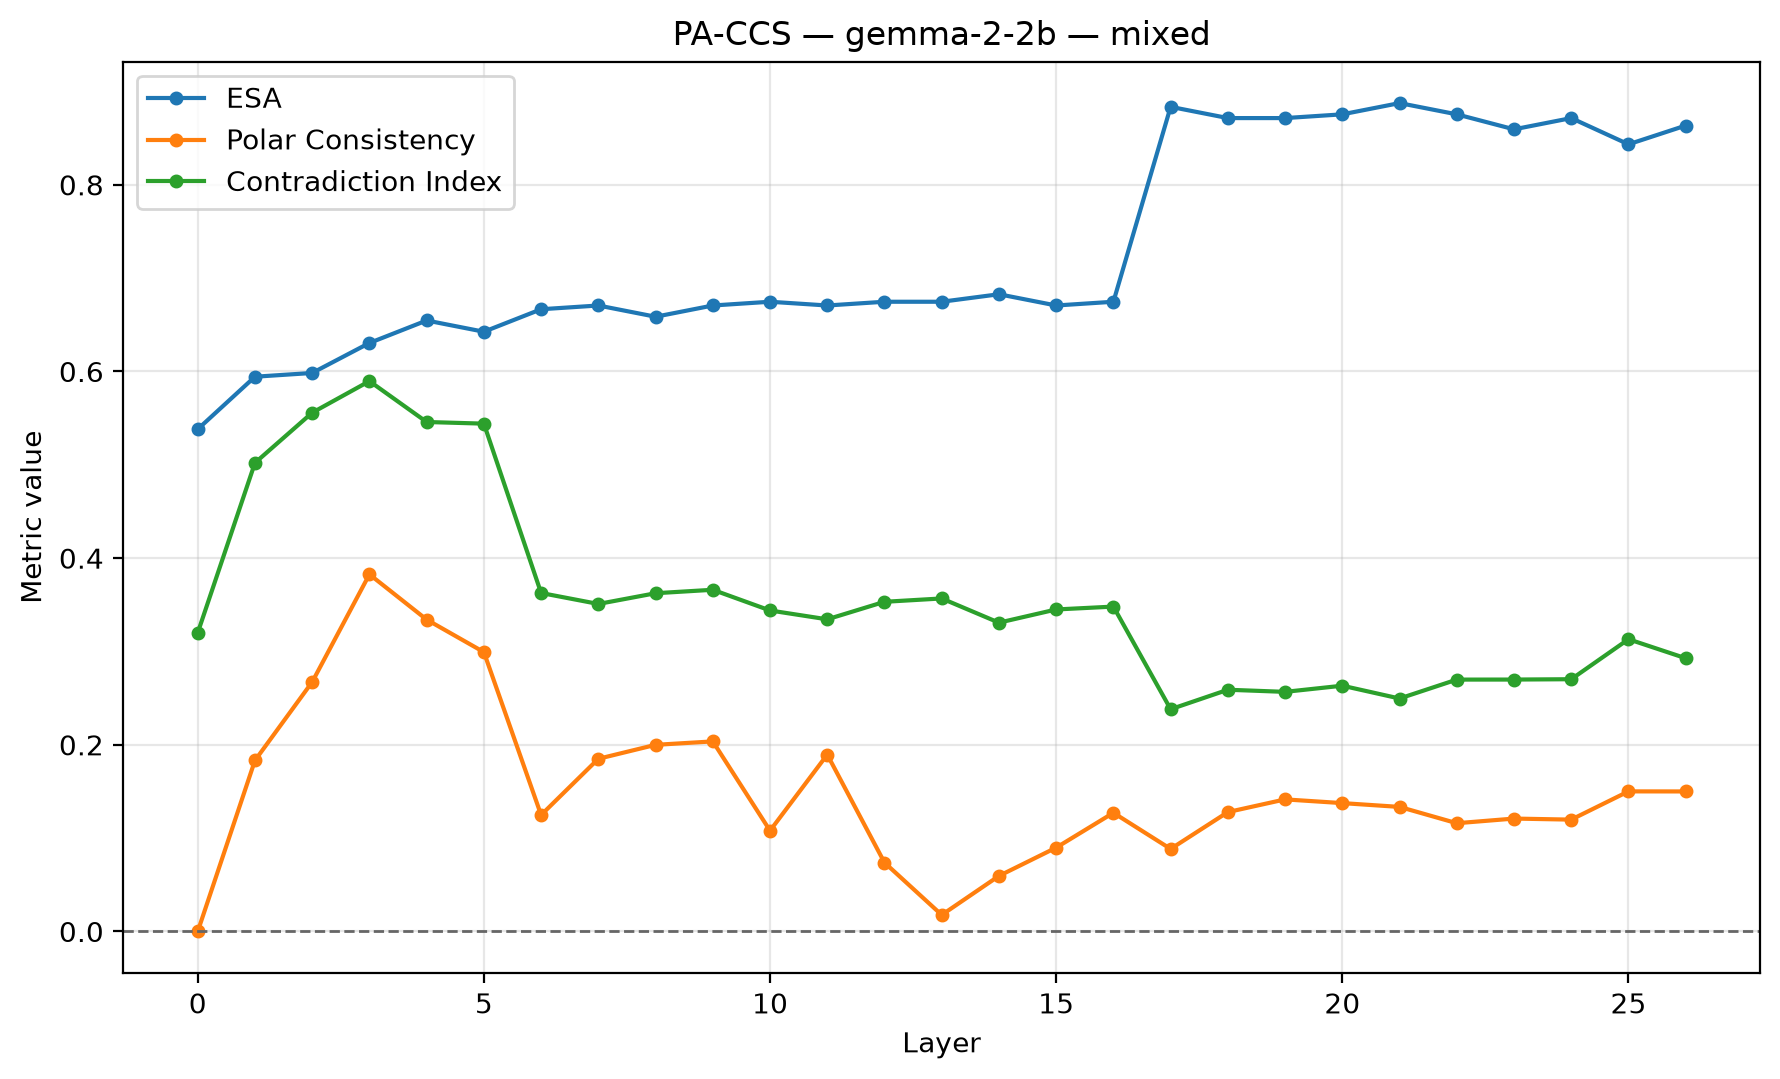

Source data for this figure (header and first rows):
dataset, model, layer, ccs_loss, orientation_flipped, train_accuracy_raw, train_accuracy_flipped, train_orientation_accuracy, accuracy, silhouette, latent_vs_true, behavioral_vs_true, latent_vs_behavioral, polar_consistency_↓, abs_agreement_score, contradiction_idx_↓, pa_pair_count, esa, pc, ci, esa_regime, preprocessing
mixed, gemma-2-2b, 0, 0.2, False, 0.5095, 0.5095, 0.5095, 0.5382, 0.0, 0.4618, 0.5341, 0.02008, 0.0, 0.0, 0.32, 115, 0.5382, 0.0, 0.32, 0.5 <= ESA < 0.75, CCS-consistent: L2 + saved train Yes/No …
mixed, gemma-2-2b, 1, 0.07084, False, 0.606, 0.394, 0.606, 0.5944, 0.3271, 0.5944, 0.5341, 0.6265, 0.1832, 0.1231, 0.5021, 115, 0.5944, 0.1832, 0.5021, 0.5 <= ESA < 0.75, CCS-consistent: L2 + saved train Yes/No …
mixed, gemma-2-2b, 2, 0.03685, True, 0.3528, 0.6472, 0.6472, 0.5984, 0.1814, 0.5984, 0.5341, 0.5743, 0.2673, 0.2906, 0.5558, 115, 0.5984, 0.2673, 0.5558, 0.5 <= ESA < 0.75, CCS-consistent: L2 + saved train Yes/No …
mixed, gemma-2-2b, 3, 0.02075, True, 0.3688, 0.6312, 0.6312, 0.6305, 0.2195, 0.6305, 0.5341, 0.5904, 0.3826, 0.4279, 0.5896, 115, 0.6305, 0.3826, 0.5896, 0.5 <= ESA < 0.75, CCS-consistent: L2 + saved train Yes/No …
mixed, gemma-2-2b, 4, 0.02176, False, 0.6593, 0.3407, 0.6593, 0.6546, 0.2666, 0.6546, 0.5341, 0.5904, 0.3341, 0.3641, 0.5459, 115, 0.6546, 0.3341, 0.5459, 0.5 <= ESA < 0.75, CCS-consistent: L2 + saved train Yes/No …
mixed, gemma-2-2b, 5, 0.01992, False, 0.6462, 0.3538, 0.6462, 0.6426, 0.2614, 0.6426, 0.5341, 0.5863, 0.2993, 0.4469, 0.5441, 115, 0.6426, 0.2993, 0.5441, 0.5 <= ESA < 0.75, CCS-consistent: L2 + saved train Yes/No …
mixed, gemma-2-2b, 6, 0.004662, False, 0.6633, 0.3367, 0.6633, 0.6667, 0.3275, 0.6667, 0.5341, 0.6426, 0.1248, 0.003938, 0.3626, 115, 0.6667, 0.1248, 0.3626, 0.5 <= ESA < 0.75, CCS-consistent: L2 + saved train Yes/No …
mixed, gemma-2-2b, 7, 0.005372, False, 0.6663, 0.3337, 0.6663, 0.6707, 0.3642, 0.6707, 0.5341, 0.6466, 0.185, 0.005584, 0.3509, 115, 0.6707, 0.185, 0.3509, 0.5 <= ESA < 0.75, CCS-consistent: L2 + saved train Yes/No …
mixed, gemma-2-2b, 8, 0.004185, True, 0.3397, 0.6603, 0.6603, 0.6586, 0.457, 0.6586, 0.5341, 0.6506, 0.2, 0.003024, 0.3624, 115, 0.6586, 0.2, 0.3624, 0.5 <= ESA < 0.75, CCS-consistent: L2 + saved train Yes/No …
mixed, gemma-2-2b, 9, 0.003453, True, 0.3367, 0.6633, 0.6633, 0.6707, 0.4277, 0.6707, 0.5341, 0.6386, 0.2036, 0.004291, 0.3661, 115, 0.6707, 0.2036, 0.3661, 0.5 <= ESA < 0.75, CCS-consistent: L2 + saved train Yes/No …
mixed, gemma-2-2b, 10, 0.00331, True, 0.3307, 0.6693, 0.6693, 0.6747, 0.3866, 0.6747, 0.5341, 0.6265, 0.108, 0.001908, 0.3439, 115, 0.6747, 0.108, 0.3439, 0.5 <= ESA < 0.75, CCS-consistent: L2 + saved train Yes/No …
mixed, gemma-2-2b, 11, 0.003419, False, 0.6663, 0.3337, 0.6663, 0.6707, 0.3876, 0.6707, 0.5341, 0.6305, 0.1895, 0.0058, 0.3344, 115, 0.6707, 0.1895, 0.3344, 0.5 <= ESA < 0.75, CCS-consistent: L2 + saved train Yes/No …
mixed, gemma-2-2b, 12, 0.003258, False, 0.6653, 0.3347, 0.6653, 0.6747, 0.3481, 0.6747, 0.5341, 0.6345, 0.07379, 0.008336, 0.3532, 115, 0.6747, 0.07379, 0.3532, 0.5 <= ESA < 0.75, CCS-consistent: L2 + saved train Yes/No …
mixed, gemma-2-2b, 13, 0.003392, True, 0.3347, 0.6653, 0.6653, 0.6747, 0.313, 0.6747, 0.5341, 0.6265, 0.0177, 0.009705, 0.3568, 115, 0.6747, 0.0177, 0.3568, 0.5 <= ESA < 0.75, CCS-consistent: L2 + saved train Yes/No …
mixed, gemma-2-2b, 14, 0.003699, False, 0.6673, 0.3327, 0.6673, 0.6827, 0.3091, 0.6827, 0.5341, 0.6185, 0.05951, 0.008597, 0.3309, 115, 0.6827, 0.05951, 0.3309, 0.5 <= ESA < 0.75, CCS-consistent: L2 + saved train Yes/No …
mixed, gemma-2-2b, 15, 0.004046, True, 0.3246, 0.6754, 0.6754, 0.6707, 0.2892, 0.6707, 0.5341, 0.6225, 0.08981, 0.008084, 0.345, 115, 0.6707, 0.08981, 0.345, 0.5 <= ESA < 0.75, CCS-consistent: L2 + saved train Yes/No …
mixed, gemma-2-2b, 16, 0.004606, True, 0.3246, 0.6754, 0.6754, 0.6747, 0.2511, 0.6747, 0.5341, 0.6185, 0.1271, 0.01015, 0.3481, 115, 0.6747, 0.1271, 0.3481, 0.5 <= ESA < 0.75, CCS-consistent: L2 + saved train Yes/No …
mixed, gemma-2-2b, 17, 0.005002, False, 0.8894, 0.1106, 0.8894, 0.8835, 0.1986, 0.8835, 0.5341, 0.506, 0.08843, 0.004332, 0.2381, 115, 0.8835, 0.08843, 0.2381, strong ESA (>= 0.75), CCS-consistent: L2 + saved train Yes/No …
mixed, gemma-2-2b, 18, 0.005021, True, 0.1156, 0.8844, 0.8844, 0.8715, 0.1902, 0.8715, 0.5341, 0.502, 0.1279, 0.003901, 0.259, 115, 0.8715, 0.1279, 0.259, strong ESA (>= 0.75), CCS-consistent: L2 + saved train Yes/No …
mixed, gemma-2-2b, 19, 0.005556, False, 0.8824, 0.1176, 0.8824, 0.8715, 0.188, 0.8715, 0.5341, 0.502, 0.1415, 0.004908, 0.2567, 115, 0.8715, 0.1415, 0.2567, strong ESA (>= 0.75), CCS-consistent: L2 + saved train Yes/No …
mixed, gemma-2-2b, 20, 0.005824, True, 0.1176, 0.8824, 0.8824, 0.8755, 0.2022, 0.8755, 0.5341, 0.506, 0.1375, 0.003713, 0.2633, 115, 0.8755, 0.1375, 0.2633, strong ESA (>= 0.75), CCS-consistent: L2 + saved train Yes/No …
mixed, gemma-2-2b, 21, 0.005931, False, 0.8844, 0.1156, 0.8844, 0.8876, 0.1818, 0.8876, 0.5341, 0.494, 0.1335, 0.009752, 0.2496, 115, 0.8876, 0.1335, 0.2496, strong ESA (>= 0.75), CCS-consistent: L2 + saved train Yes/No …
mixed, gemma-2-2b, 22, 0.00686, True, 0.1156, 0.8844, 0.8844, 0.8755, 0.1909, 0.8755, 0.5341, 0.49, 0.116, 0.007261, 0.2699, 115, 0.8755, 0.116, 0.2699, strong ESA (>= 0.75), CCS-consistent: L2 + saved train Yes/No …
mixed, gemma-2-2b, 23, 0.006642, False, 0.8774, 0.1226, 0.8774, 0.8594, 0.1861, 0.8594, 0.5341, 0.506, 0.121, 0.00695, 0.2699, 115, 0.8594, 0.121, 0.2699, strong ESA (>= 0.75), CCS-consistent: L2 + saved train Yes/No …
mixed, gemma-2-2b, 24, 0.006205, True, 0.1186, 0.8814, 0.8814, 0.8715, 0.1843, 0.8715, 0.5341, 0.502, 0.1198, 0.007802, 0.2703, 115, 0.8715, 0.1198, 0.2703, strong ESA (>= 0.75), CCS-consistent: L2 + saved train Yes/No …
mixed, gemma-2-2b, 25, 0.005937, False, 0.8764, 0.1236, 0.8764, 0.8434, 0.1843, 0.8434, 0.5341, 0.4819, 0.1501, 0.01577, 0.3131, 115, 0.8434, 0.1501, 0.3131, strong ESA (>= 0.75), CCS-consistent: L2 + saved train Yes/No …
mixed, gemma-2-2b, 26, 0.007449, True, 0.1216, 0.8784, 0.8784, 0.8635, 0.1931, 0.8635, 0.5341, 0.502, 0.15, 0.01569, 0.2928, 115, 0.8635, 0.15, 0.2928, strong ESA (>= 0.75), CCS-consistent: L2 + saved train Yes/No …
